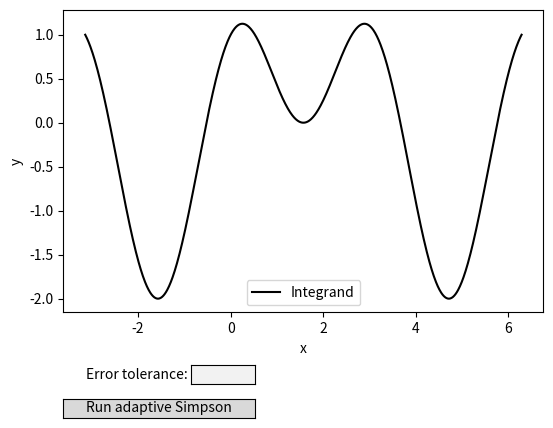

Here is the Python script that generated this plot:
#!/usr/bin/env python3
import numpy as np
import matplotlib.pyplot as plt
from matplotlib.widgets import Button, TextBox
import warnings
from math import pi

def f(x):
    return np.cos(2*x) + np.sin(x)

def adaptsimp(xl,xr,tol):
    X = np.array([])
    fl = f(xl)
    fr = f(xr)
    X = np.append(X,xl)
    (xm, fm, Iwhole, X) = adaptsimp_split(xl, xr, fl, fr, X)

    (Iout, X) = adaptsimp_recu(xl, xr, xm, fl, fr, fm, Iwhole, tol, 0, X)
    X = np.append(X,xr)
    X = np.sort(np.unique(X))

    return (Iout, X)

def adaptsimp_split(xl, xr, fl, fr, X):
    xm = (xl+xr)/2
    fm = f(xm)
    X = np.append(X,xm)
    return (xm, fm, (xr-xl)/6*(fl + 4*fm + fr),X)

def adaptsimp_recu(xl, xr, xm, fl, fr, fm, Iwhole, tol, depth, X):
    (xm_l, fm_l, Ileft, X) = adaptsimp_split(xl,xm,fl,fm,X)
    (xm_r, fm_r, Iright, X) = adaptsimp_split(xm,xr,fm,fr,X)
    
    diff = Ileft + Iright - Iwhole
    
    if abs(diff) < 15*tol:
        return (Ileft + Iright + diff/15, X)
    
    Iout_left, Xl = adaptsimp_recu(xl, xm, xm_l, fl, fm, fm_l, Ileft, tol, depth+1, X) 
    Iout_right, Xr = adaptsimp_recu(xm, xr, xm_r, fm, fr, fm_r, Iright, tol, depth+1, X)
              
    return (Iout_left + Iout_right, np.concatenate((Xl,Xr))) 

def plot_polys(x,ax):
    lines = []
    lines.append(ax.plot(x,np.full(x.shape,0), color='blue', lw=0.5, label='Adaptive Simpson\'s rule'))
    for i in range(0,x.size,2):
        lines.append(ax.plot([x[i],x[i]],[0,f(x[i])], color='blue', lw=0.5))
        if i < x.size-1:
            lines.append(ax.plot([x[i+1],x[i+1]],[0,f(x[i+1])], color='blue', ls='--', alpha=0.5, lw=0.5))
            xx = x[i:i+3]
            yy = f(x[i:i+3])
            p = np.linalg.solve(np.vander(xx),yy)
            xtmp = np.linspace(x[i],x[i+2])
            ytmp = p[0]*xtmp*xtmp + p[1]*xtmp + p[2]
            lines.append(ax.plot(xtmp,ytmp, color='blue', lw=0.5))

    return lines

# Hide warning "Toggling axes navigation from the keyboard is deprecated..." when typing in textbox. 

print("---------------------------------------------------------")
print("Adaptive Simpson's method for the integral of")
print("     f(x) = cos(2*x) + sin(x),")
print("on the interval [-pi,2*pi].")
print("---------------------------------------------------------")
print("This demo program solves the integral using the adaptive Simpson's method for a chosen error tolerance. The integrand f(x) is plotted on the interval. The method is illustrated graphically. Use the program as follows:")
print("1. Study the plot produced when running the program.")
print("2. Choose error tolerance by typing in the text box. Press 'Run adaptive Simpson'. The method is illustrated in the figure and accuracy information is printed. Try a different error tolerance by typing in the text box and pressing 'Run adaptive Simpson' again.")
print("3. Quit the program by closing the figure window.")
print("---------------------------------------------------------")

# Hide warning "Toggling axes navigation from the keyboard is deprecated..." when typing in textbox. 

# Set integral parameters
xl = -pi
xr = 2*pi

# Compute exact integral
Iexact = (0.5*np.sin(2*xr) - np.cos(xr)) - (0.5*np.sin(2*xl) - np.cos(xl))
print("Exact integral: {:.4f}".format(Iexact))

# Setup figure
fig = plt.figure()
ax = fig.add_subplot(111)
fig.subplots_adjust(left=0.15, bottom=0.25)

# Plot integrand
xplot = np.linspace(xl,xr,1000,retstep=False)
plt.plot(xplot,f(xplot), color='black', label='Integrand')
plt.xlabel('x')
plt.ylabel('y')
plt.legend()

# --- Define widgets and events ---
# Tolerance textbox
textbox_ax = fig.add_axes([0.35, 0.1, 0.1, 0.04])
textbox = TextBox(textbox_ax, "Error tolerance: ", initial='', color='.95', hovercolor='1', label_pad=0.01)

# Adaptive Simpsons button
run_adapt_button_ax = fig.add_axes([0.15, 0.03, 0.3, 0.04])
run_adapt_button = Button(run_adapt_button_ax, 'Run adaptive Simpson', hovercolor='0.975', color='0.85')

lines_simp = []
def run_adapt_button_on_clicked(mouse_event):
    global lines_simp
    try:
        errtol = float(textbox.text)
    except ValueError:
        print("Input '{:s}' could not be interpreted as an error tolerance (float). Try again.".format(textbox.text))
        return

    if errtol < 0:
        print("Error tolerance must be positive, current value: {:e}. Try again.".format(errtol))
        return

    # Remove current lines
    for line_tmp in lines_simp:
        line_tmp.pop(0).remove()

    # Run adaptive Simpsons
    (Ias, x) = adaptsimp(xl,xr,errtol)

    # Print accuracy
    print("Integral approximation using adaptive Simpson's method with local error tolerance {:.2e}: {:.4f}.".format(errtol,Ias))

    # Plot method
    lines_simp = plot_polys(x,ax)
    ax.legend()
    plt.draw()

run_adapt_button.on_clicked(run_adapt_button_on_clicked)

plt.show()